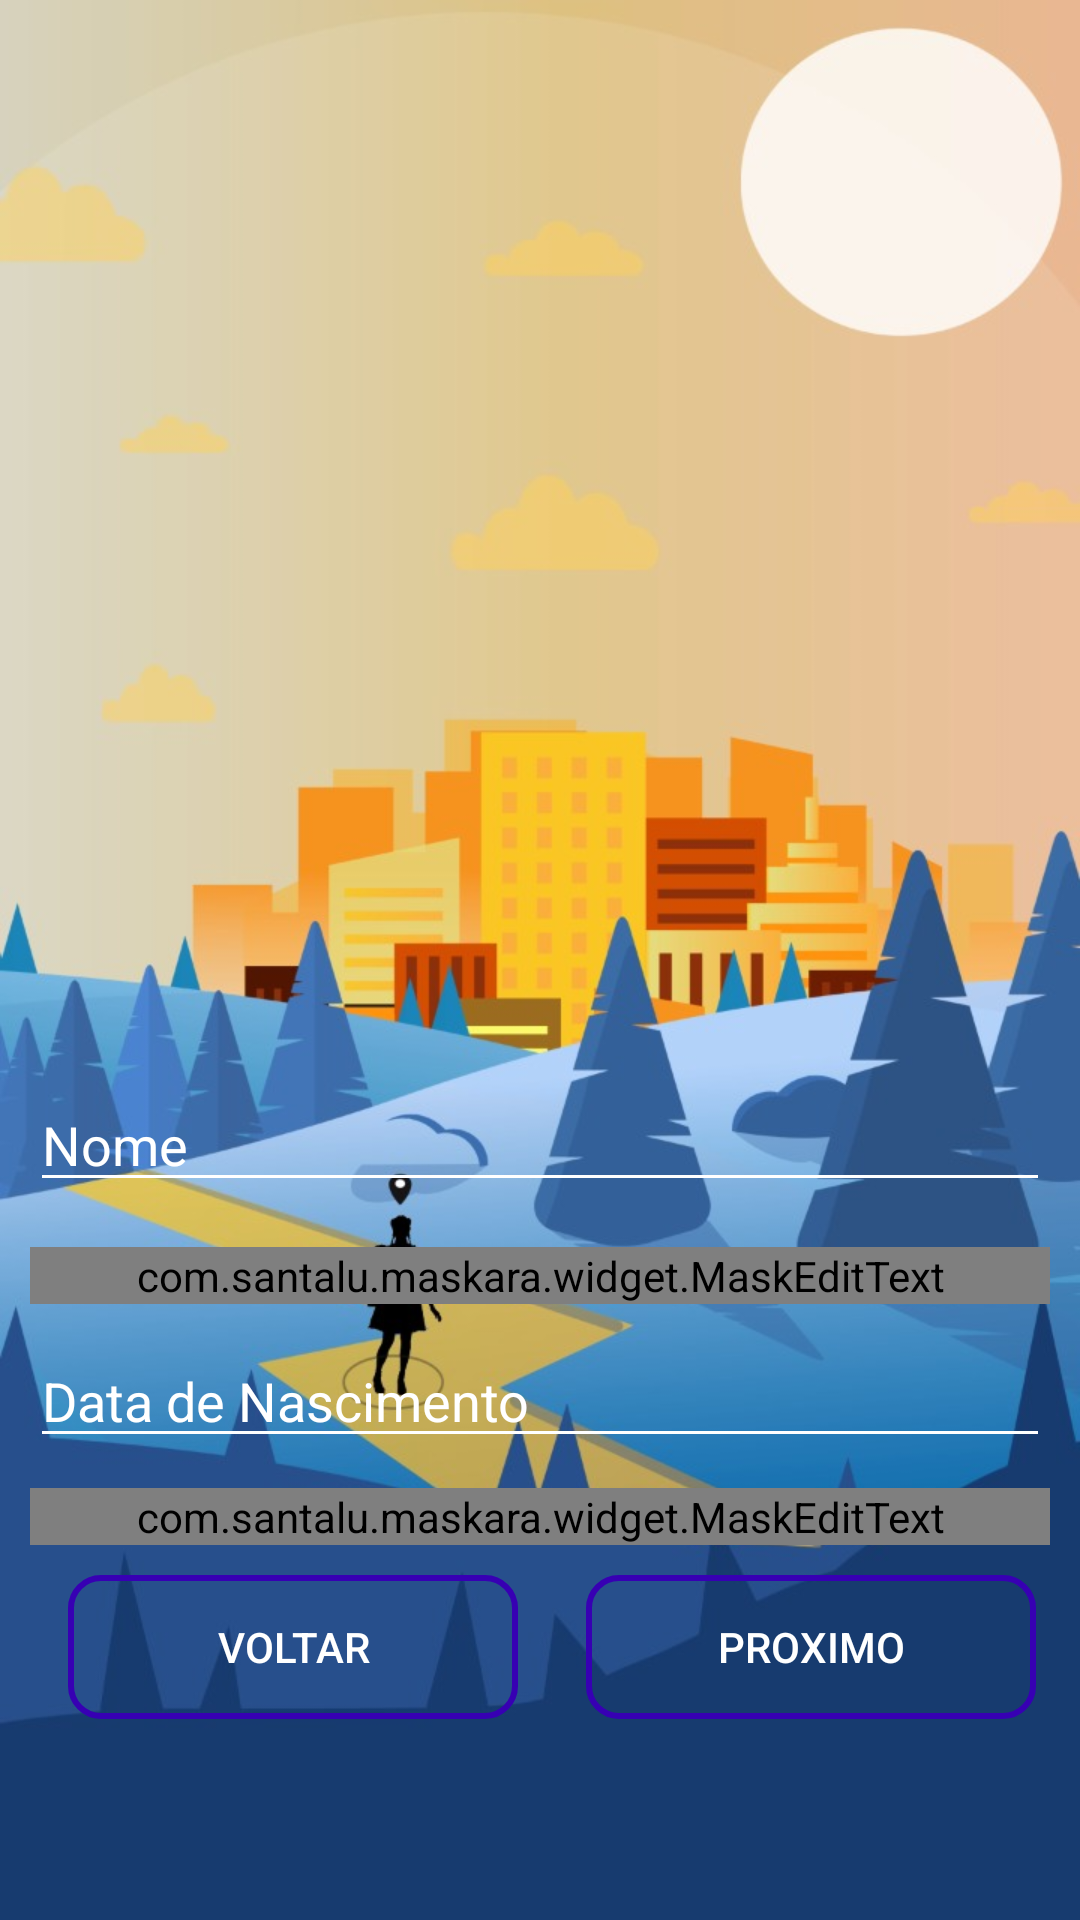

The Android layout XML behind this screen, and the referenced resources:
<!-- AndroidManifest.xml: application theme Theme.AppDorothy -->
<!-- res/layout/activity_form_cadastro2.xml -->
<?xml version="1.0" encoding="utf-8"?>
<androidx.core.widget.NestedScrollView xmlns:app="http://schemas.android.com/apk/res-auto"
    xmlns:tools="http://schemas.android.com/tools"
    android:layout_width="match_parent"
    android:layout_height="match_parent"
    android:fillViewport="true"
    xmlns:android="http://schemas.android.com/apk/res/android">

    <androidx.constraintlayout.widget.ConstraintLayout
        android:id="@+id/container"
        android:layout_width="match_parent"
        android:layout_height="match_parent"
        android:background="@drawable/background"
        tools:context=".forms.FormCadastro2"
        >




        <androidx.appcompat.widget.AppCompatEditText
            android:id="@+id/edt_nome"
            android:inputType="text"
            android:layout_width="match_parent"
            android:layout_height="wrap_content"
            android:layout_marginStart="10dp"
            android:layout_marginEnd="10dp"
            android:layout_marginBottom="15dp"
            android:theme="@style/EditText"
            android:hint="Nome"
            android:textColorHint="#ffffff"
            android:textColor="@color/white"
            app:layout_constraintBottom_toTopOf="@+id/edt_cpf"
            app:layout_constraintStart_toStartOf="parent"
            app:layout_constraintEnd_toEndOf="parent"
            android:drawableEnd="@drawable/ic_pessoa"
            ></androidx.appcompat.widget.AppCompatEditText>



        <com.santalu.maskara.widget.MaskEditText
            android:id="@+id/edt_cpf"
            android:inputType="number"
            android:layout_width="match_parent"
            android:layout_height="wrap_content"
            android:layout_marginStart="10dp"
            android:layout_marginEnd="10dp"
            android:layout_marginBottom="10dp"
            android:theme="@style/EditText"
            android:hint="CPF"
            android:textColorHint="#ffffff"
            android:textColor="@color/white"
            app:layout_constraintBottom_toTopOf="@+id/edt_data_nascimento"
            app:layout_constraintStart_toStartOf="parent"
            app:layout_constraintEnd_toEndOf="parent"
            android:drawableEnd="@drawable/ic_cpf"
            app:mask="___.___.___-__"
            app:maskCharacter="_"
            app:maskStyle="completable"
            ></com.santalu.maskara.widget.MaskEditText>


        <androidx.appcompat.widget.AppCompatEditText
            android:id="@+id/edt_data_nascimento"
            android:layout_width="match_parent"
            android:layout_height="wrap_content"
            android:layout_marginStart="10dp"
            android:layout_marginEnd="10dp"
            android:layout_marginBottom="10dp"
            android:contextClickable="false"
            android:drawableEnd="@drawable/ic_calendar"
            android:hint="Data de Nascimento"
            android:textAlignment="viewStart"
            android:textColor="@color/white"
            android:textColorHint="#ffffff"
            android:textSize="18dp"
            android:focusable="false"
            android:theme="@style/EditText"
            app:layout_constraintBottom_toTopOf="@+id/edt_telefone"
            app:layout_constraintEnd_toEndOf="parent"
            app:layout_constraintHorizontal_bias="0.0"
            app:layout_constraintStart_toStartOf="parent"></androidx.appcompat.widget.AppCompatEditText>

        <com.santalu.maskara.widget.MaskEditText
            android:id="@+id/edt_telefone"
            android:inputType="phone"
            android:layout_width="match_parent"
            android:layout_height="wrap_content"
            android:layout_marginStart="10dp"
            android:layout_marginEnd="10dp"
            android:layout_marginBottom="10dp"
            android:theme="@style/EditText"
            android:hint="Telefone"
            android:textColorHint="#ffffff"
            android:textColor="@color/white"
            app:layout_constraintBottom_toTopOf="@+id/btn_proximo"
            app:layout_constraintStart_toStartOf="parent"
            app:layout_constraintEnd_toEndOf="parent"
            android:drawableEnd="@drawable/ic_baseline_call_24"
            app:mask="(__) _____-____"
            app:maskCharacter="_"
            app:maskStyle="completable" />

        <androidx.appcompat.widget.AppCompatButton
            android:id="@+id/btn_voltar"
            android:layout_width="150dp"
            android:layout_height="wrap_content"
            android:layout_marginStart="8dp"
            android:layout_marginBottom="20dp"
            android:background="@drawable/bg_button_white"
            android:text="Voltar"
            android:textColor="@color/white"
            app:layout_constraintBottom_toTopOf="@+id/tv_tem_cadastro"
            app:layout_constraintEnd_toStartOf="@+id/btn_proximo"
            app:layout_constraintHorizontal_bias="0.5"
            app:layout_constraintStart_toStartOf="parent" />

        <androidx.appcompat.widget.AppCompatButton
            android:id="@+id/btn_proximo"
            android:layout_width="150dp"
            android:layout_height="wrap_content"
            android:layout_marginStart="8dp"
            android:layout_marginBottom="20dp"
            android:background="@drawable/bg_button_white"
            android:text="Proximo"
            android:textColor="@color/white"
            app:layout_constraintBottom_toTopOf="@+id/tv_tem_cadastro"
            app:layout_constraintEnd_toEndOf="parent"
            app:layout_constraintHorizontal_bias="0.5"
            app:layout_constraintStart_toEndOf="@+id/btn_voltar" />

        <TextView
            android:id="@+id/tv_tem_cadastro"
            android:layout_width="wrap_content"
            android:layout_height="wrap_content"
            android:layout_marginStart="8dp"
            android:layout_marginEnd="8dp"
            android:layout_marginBottom="20dp"
            android:text="Ja possui Cadastro?"
            android:textColor="@color/white"
            android:textSize="20dp"
            android:visibility="invisible"
            app:layout_constraintBottom_toBottomOf="parent"
            app:layout_constraintEnd_toEndOf="parent"
            app:layout_constraintStart_toStartOf="parent"
            tools:visibility="invisible"></TextView>
    </androidx.constraintlayout.widget.ConstraintLayout>
</androidx.core.widget.NestedScrollView>
<!-- resources referenced by this layout -->
<resources>
  <color name="white">#FFFFFFFF</color>
  <!-- drawable background: jpeg bitmap (drawable, 74258 bytes) -->
  <!-- drawable bg_button_white (drawable) -->
  <?xml version="1.0" encoding="utf-8"?>
  <shape xmlns:android="http://schemas.android.com/apk/res/android"
      android:shape="rectangle">
  
      <corners android:radius="10dp"/>
      <solid android:color="@android:color/transparent"/>
      <stroke android:color="@color/purple_700"
          android:width="2dp"
          />
  
  
      </shape>
  <style name="EditText">
          <item name="colorControlNormal">#ffffff</item>
          <item name="colorControlActivated">#ffffff</item>
          <item name="colorControlHighlight">#ffffff</item>
          <item name="colorAccent">#ffffff</item>
          <item name="android:textColorHint">#ffffff</item>
      </style>
  <style name="Theme.AppDorothy" parent="Theme.MaterialComponents.Light.NoActionBar">
          
          <item name="colorPrimary">@color/purple_500</item>
          <item name="colorPrimaryVariant">@color/black</item>
          <item name="colorOnPrimary">@color/white</item>
          
          <item name="colorSecondary">@color/teal_200</item>
          <item name="colorSecondaryVariant">@color/teal_700</item>
          <item name="colorOnSecondary">@color/black</item>
          
          <item name="android:statusBarColor" tools:targetApi="l">@color/white</item>
          <item name="android:windowLightStatusBar" tools:targetApi="23">@color/white</item>
          
          <item name="windowActionBar">true</item>
          <item name="windowActionModeOverlay">true</item>
          <item name="windowActionBarOverlay">true</item>
          <item name="windowNoTitle">true</item>
      </style>
  <color name="purple_700">#FF3700B3</color>
  <color name="purple_500">#FF6200EE</color>
  <color name="black">#FF000000</color>
  <color name="teal_200">#FF03DAC5</color>
  <color name="teal_700">#FF018786</color>
</resources>
